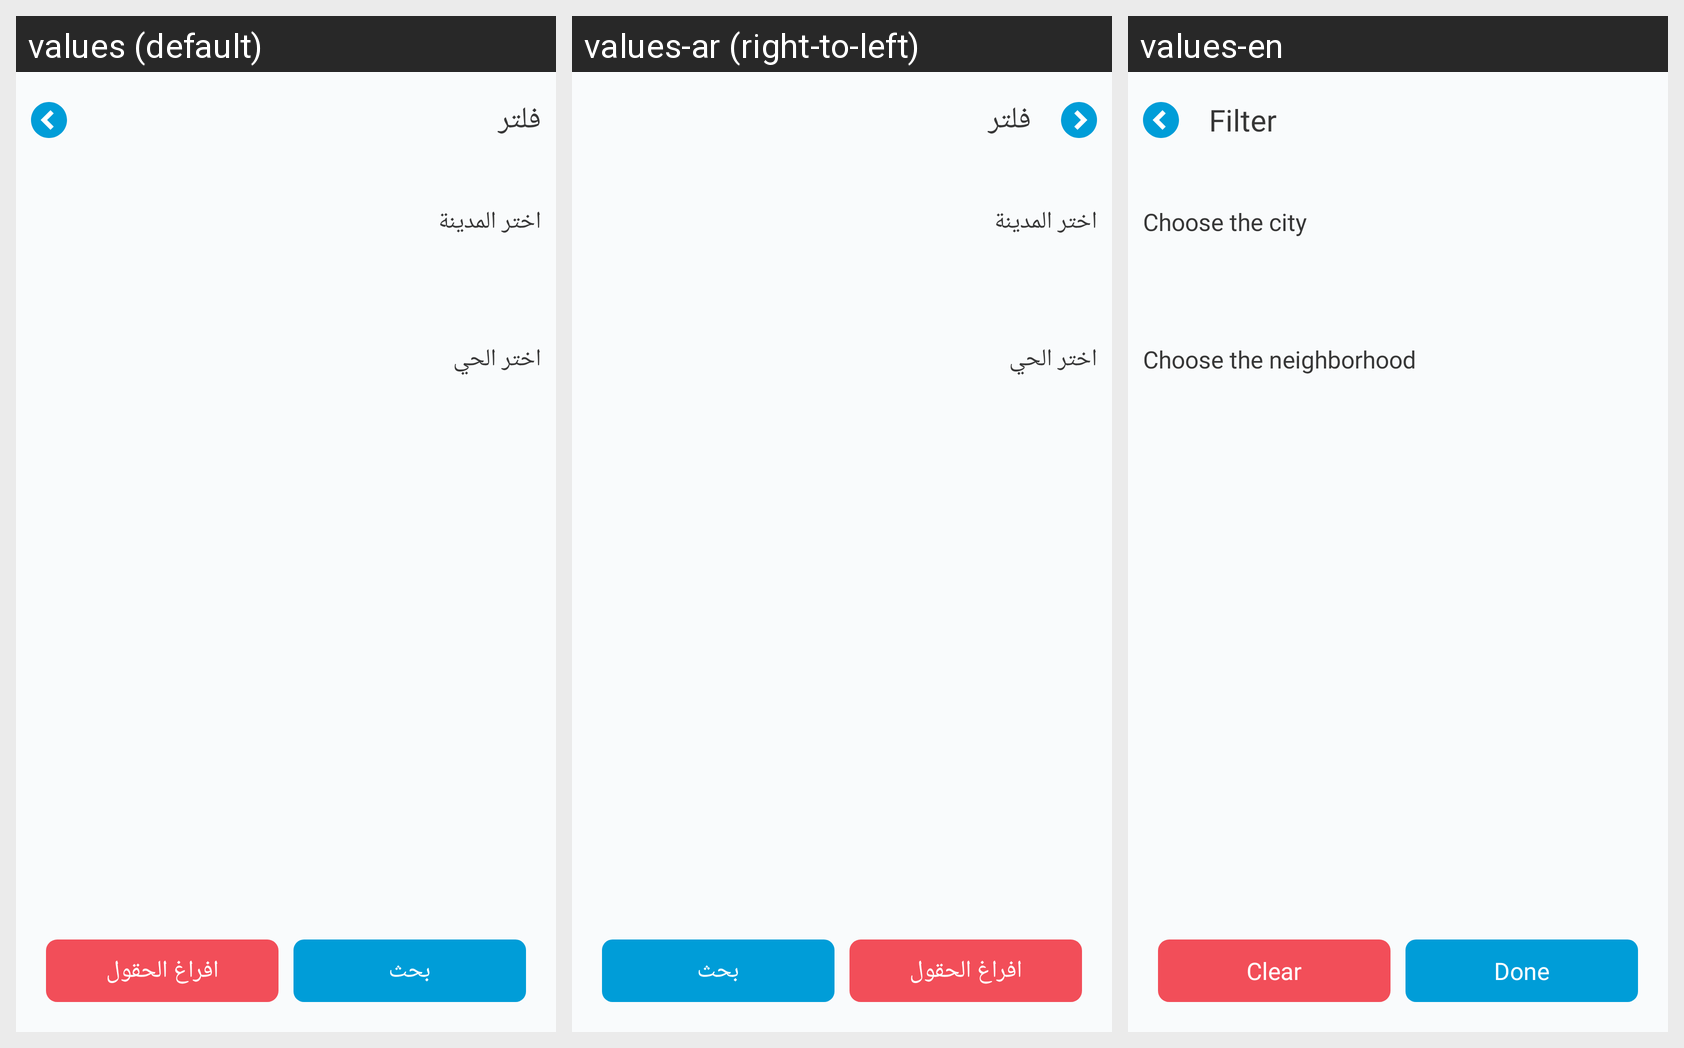

The Android screen above is rendered under several locales of the same app. Produce the string resources it draws, with the default and per-locale values.
Android screen res/layout/activity_filter_agencies.xml rendered under 3 locales, left to right: values (default), values-ar (right-to-left), values-en. Device: Nexus 5 (rendered at 1080×1920; each locale shown at half size, 540×960, under a caption strip naming it); theme Theme.NajafHomes.
Strings drawn on this screen, with the default value and each locale's value (text and hints the layout hard-codes, and strings that could not be matched under every locale, appear in the picture but are not listed):

filter
  values: فلتر
  values-ar: فلتر
  values-en: Filter

clear
  values: افراغ الحقول
  values-ar: افراغ الحقول
  values-en: Clear

done
  values: بحث
  values-ar: بحث
  values-en: Done

choose_the_city
  values: اختر المدينة
  values-ar: اختر المدينة
  values-en: Choose the city

choose_the_neighborhood
  values: اختر الحي
  values-ar: اختر الحي
  values-en: Choose the neighborhood
